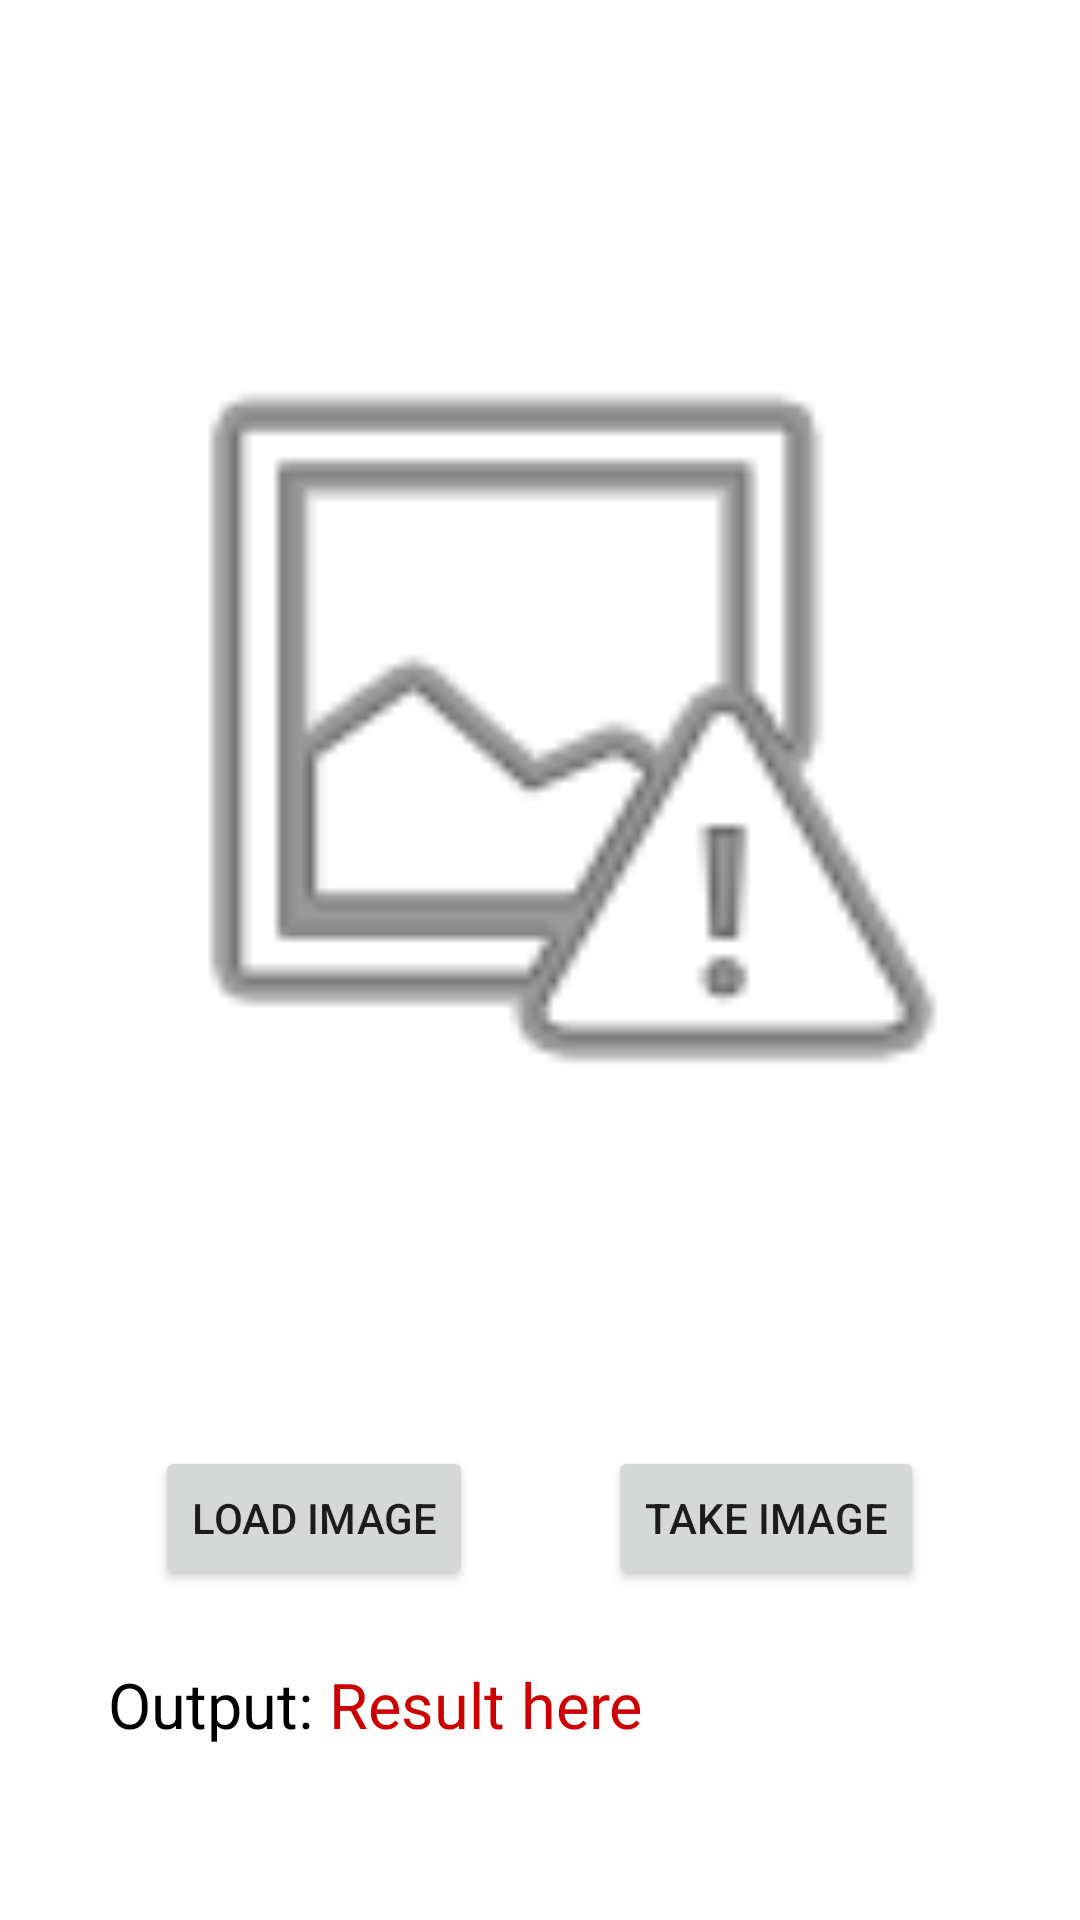

Reconstruct the res/layout file that produces this screen, plus the resources it refers to.
<!-- AndroidManifest.xml: application theme Theme.ThermalDetectionApplication -->
<!-- res/layout/home_page.xml -->
<?xml version="1.0" encoding="utf-8"?>
<androidx.constraintlayout.widget.ConstraintLayout xmlns:android="http://schemas.android.com/apk/res/android"
    xmlns:app="http://schemas.android.com/apk/res-auto"
    xmlns:tools="http://schemas.android.com/tools"
    android:layout_width="match_parent"
    android:layout_height="match_parent"
    tools:context=".MainActivity">


    <Button
        android:id="@+id/btn_load_image"
        android:layout_width="wrap_content"
        android:layout_height="wrap_content"
        android:layout_marginTop="16dp"
        android:text="Load Image"
        app:layout_constraintEnd_toStartOf="@+id/guideline2"
        app:layout_constraintHorizontal_bias="0.7"
        app:layout_constraintStart_toStartOf="parent"
        app:layout_constraintTop_toBottomOf="@+id/imageView" />

    <ImageView
        android:id="@+id/imageView"
        android:layout_width="300dp"
        android:layout_height="450dp"
        android:layout_marginTop="16dp"
        app:layout_constraintEnd_toEndOf="parent"
        app:layout_constraintHorizontal_bias="0.5"
        app:layout_constraintStart_toStartOf="parent"
        app:layout_constraintTop_toTopOf="parent"
        app:srcCompat="@android:drawable/ic_menu_report_image" />

    <androidx.constraintlayout.widget.Guideline
        android:layout_width="wrap_content"
        android:layout_height="wrap_content"
        android:id="@+id/guideline2"
        app:layout_constraintGuide_percent="0.5"
        android:orientation="vertical" />

    <Button
        android:id="@+id/btn_capture_image"
        android:layout_width="wrap_content"
        android:layout_height="wrap_content"
        android:layout_marginTop="16dp"
        android:text="Take Image"
        app:layout_constraintEnd_toEndOf="parent"
        app:layout_constraintHorizontal_bias="0.303"
        app:layout_constraintStart_toStartOf="@id/guideline2"
        app:layout_constraintTop_toBottomOf="@id/imageView" />

    <TextView
        android:layout_width="wrap_content"
        android:layout_height="wrap_content"
        android:id="@+id/output_title"
        android:text="Output: "
        android:textSize="21sp"
        android:layout_marginTop="24dp"
        app:layout_constraintStart_toStartOf="parent"
        app:layout_constraintTop_toBottomOf="@id/btn_capture_image"
        android:layout_marginStart="36dp"
        android:textColor="@android:color/black" />

    <TextView
        android:layout_width="wrap_content"
        android:layout_height="wrap_content"
        android:id="@+id/tv_output"
        android:text="Result here"
        android:textSize="21sp"
        android:textColor="@android:color/holo_red_dark"
        app:layout_constraintStart_toEndOf="@id/output_title"
        app:layout_constraintTop_toBottomOf="@id/btn_capture_image"
        android:layout_marginTop="24dp" />


</androidx.constraintlayout.widget.ConstraintLayout>
<!-- resources referenced by this layout -->
<resources>
  <style name="Theme.ThermalDetectionApplication" parent="Theme.MaterialComponents.Light.DarkActionBar">
          
          <item name="colorPrimary">@color/purple_500</item>
          <item name="colorPrimaryVariant">@color/purple_700</item>
          <item name="colorOnPrimary">@color/white</item>
          
          <item name="colorSecondary">@color/teal_200</item>
          <item name="colorSecondaryVariant">@color/teal_700</item>
          <item name="colorOnSecondary">@color/black</item>
          
          <item name="android:statusBarColor">?attr/colorPrimaryVariant</item>
          
      </style>
  <!-- not gathered from this repository: default colours our renderer supplied (Android Studio template values) -->
  <color name="purple_500">#FF6200EE</color>
  <color name="purple_700">#FF3700B3</color>
  <color name="teal_200">#FF03DAC5</color>
  <color name="teal_700">#FF018786</color>
  <color name="black">#FF000000</color>
  <color name="white">#FFFFFFFF</color>
</resources>
